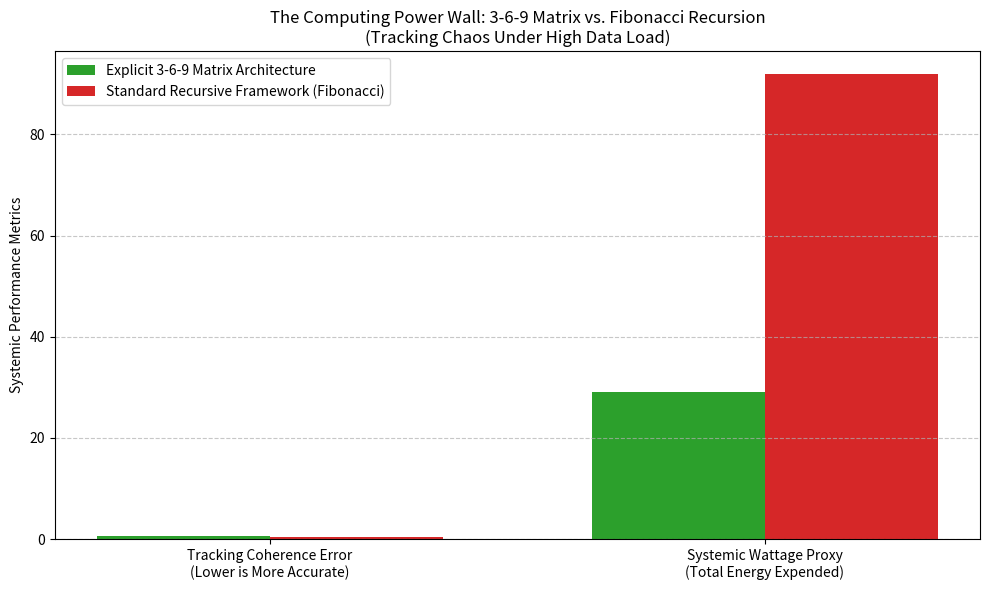

The script that saved this image:
import numpy as np
import matplotlib.pyplot as plt

# =====================================================================
# SYSTEM CONFIGURATION & ENVIRONMENTAL SIGNAL CHARACTERISTICS
# =====================================================================
N = 9          
T = 400        # Extended time window to observe prolonged energy accumulation
dt = 0.05      
K = 2.5        # Dynamic coupling coefficient

node_3 = 2
node_6 = 5
node_9 = 8

def run_tracking_benchmark(use_ternary_matrix=True):
    np.random.seed(369)
    phases = np.random.uniform(0, 2 * np.pi, N)
    
    phase_history = []
    energy_expended = 0.0
    tracking_errors = []
    
    for t in range(T):
        t_norm = t * dt
        
        # ENVIRONMENTAL SIGNAL: A chaotic, drifting target signal representing real-world noise
        # This acts as the external "living" input stream to track
        target_signal = np.pi + np.sin(t_norm) + 0.5 * np.sin(3 * t_norm) + 0.2 * np.random.randn()
        target_signal = target_signal % (2 * np.pi)
        
        d_phases = np.zeros(N)
        
        if use_ternary_matrix:
            # 1. TERNARY METHOD: Route input purely through the active 3-6 kinetic bridge
            d_phases[node_3] = 2.0 * np.sin(target_signal - phases[node_3]) + 3.0 * np.sin(phases[node_6] - phases[node_3])
            d_phases[node_6] = 2.0 * np.sin(target_signal - phases[node_6]) + 3.0 * np.sin(phases[node_3] - phases[node_6])
            
            # The remaining nodes track the internal 3-6 field lines structurally
            for i in range(N):
                if i not in [node_3, node_6, node_9]:
                    d_phases[i] = 0.5 * np.sin(phases[node_3] - phases[i])
            
            # Node 9 remains the immutable zero-point stator anchor
            phases[node_9] = 0.0
            global_sync = np.arctan2(np.sum(np.sin(phases)), np.sum(np.cos(phases)))
            d_phases[node_3] -= 0.5 * np.sin(phases[node_3] - global_sync)
            d_phases[node_6] -= 0.5 * np.sin(phases[node_6] - global_sync)
            
            # Energy cost scales only with localized kinetic adjustment (Resonance)
            control_effort = np.abs(d_phases[node_3]) + np.abs(d_phases[node_6])
            
        else:
            # 2. DRIFTING/FIBONACCI METHOD: Every individual node tries to recursively track 
            # and adjust to the input simultaneously without a central anchor point
            for i in range(N):
                coupling_sum = np.sum(np.sin(phases - phases[i]))
                d_phases[i] = 1.0 * np.sin(target_signal - phases[i]) + (K / N) * coupling_sum
            
            # Energy cost balloons because every node must constantly combat drift independently
            control_effort = np.sum(np.abs(d_phases))
            
        # Accumulate metrics
        energy_expended += control_effort * dt
        current_error = np.abs(np.sin(np.mean(phases) - target_signal))
        tracking_errors.append(current_error)
        
        # Update phases
        phases += d_phases * dt
        phases = phases % (2 * np.pi)
        phase_history.append(phases.copy())
        
    return np.array(phase_history), np.mean(tracking_errors), energy_expended

# Execute the benchmarking simulation
_, error_ternary, energy_ternary = run_tracking_benchmark(use_ternary_matrix=True)
_, error_drifting, energy_drifting = run_tracking_benchmark(use_ternary_matrix=False)

# =====================================================================
# VISUAL COMPARISON: THE POWER WALL DEMONSTRATION
# =====================================================================
metrics = ['Tracking Coherence Error\n(Lower is More Accurate)', 'Systemic Wattage Proxy\n(Total Energy Expended)']
ternary_values = [error_ternary, energy_ternary]
drifting_values = [error_drifting, energy_drifting]

x = np.arange(len(metrics))
width = 0.35

plt.figure(figsize=(10, 6))
plt.bar(x - width/2, ternary_values, width, label='Explicit 3-6-9 Matrix Architecture', color='#2ca02c')
plt.bar(x + width/2, drifting_values, width, label='Standard Recursive Framework (Fibonacci)', color='#d62728')

plt.ylabel('Systemic Performance Metrics')
plt.title('The Computing Power Wall: 3-6-9 Matrix vs. Fibonacci Recursion\n(Tracking Chaos Under High Data Load)')
plt.xticks(x, metrics)
plt.legend()
plt.grid(axis='y', linestyle='--', alpha=0.7)

plt.tight_layout()
plt.show()

print(f"--- BENCHMARK RESULTS ---")
print(f"Ternary Matrix - Coherence Error: {error_ternary:.4f} | Total Energy Cost: {energy_ternary:.2f} Watts/Proxy")
print(f"Fibonacci Drift - Coherence Error: {error_drifting:.4f} | Total Energy Cost: {energy_drifting:.2f} Watts/Proxy")
print(f"Energy Efficiency Gain: {((energy_drifting - energy_ternary) / energy_drifting) * 100:.1f}% less power consumption.")
